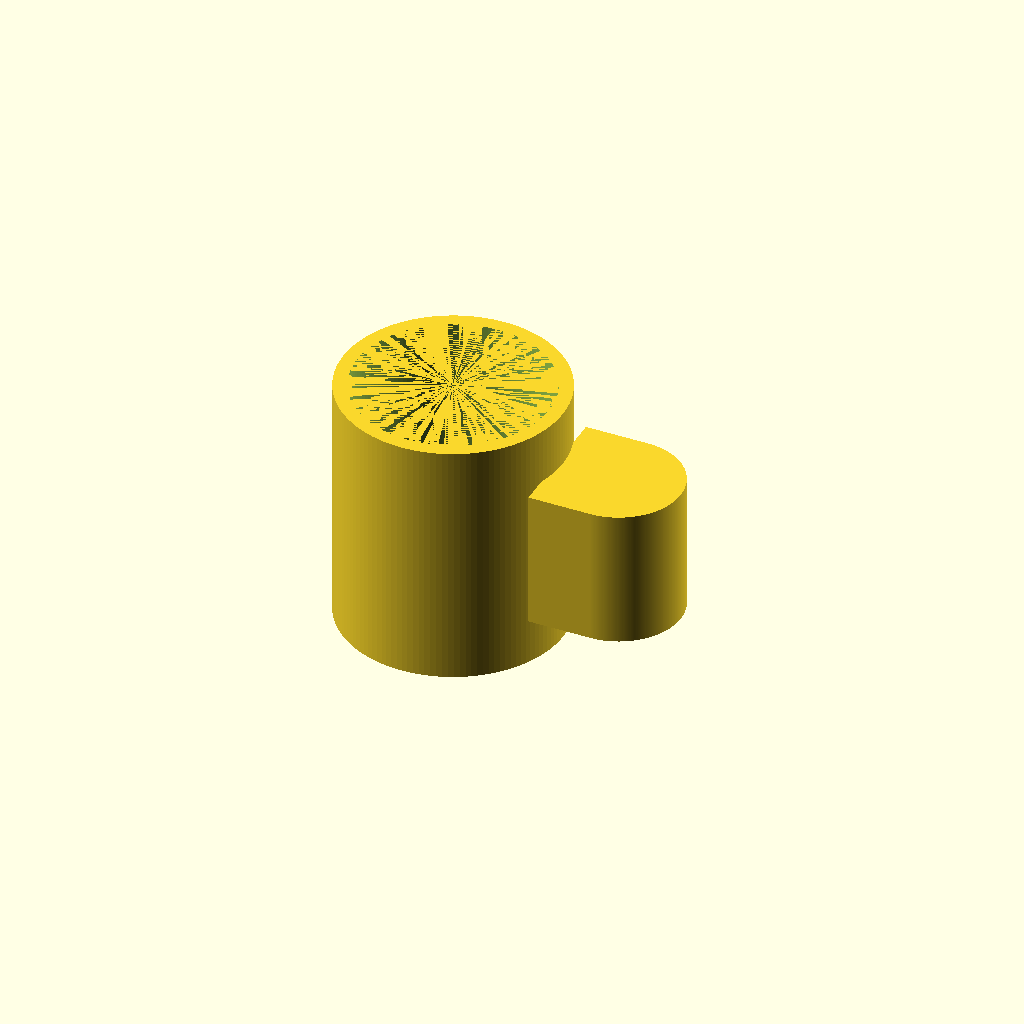
Cell 1: the model at its default parameters.
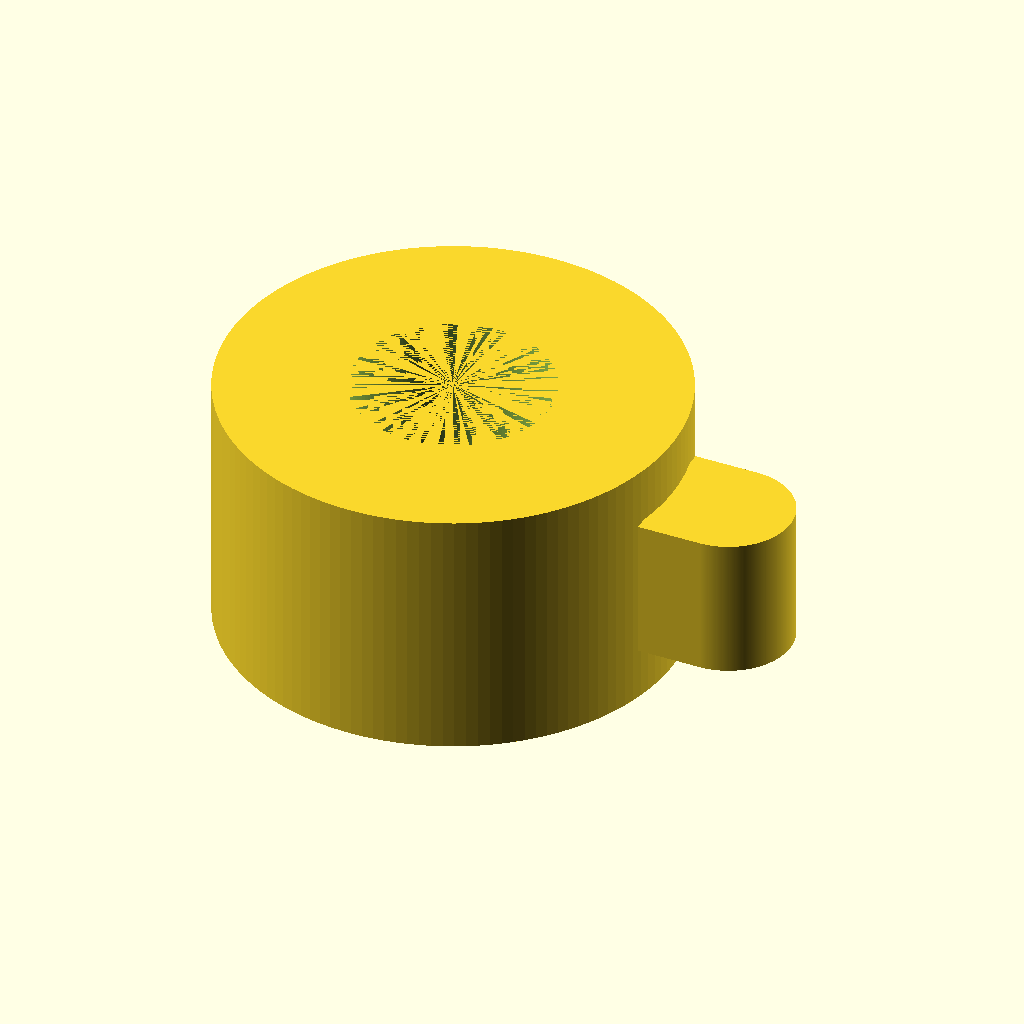
Cell 2: cup_outer_d = 160 (everything else at default).
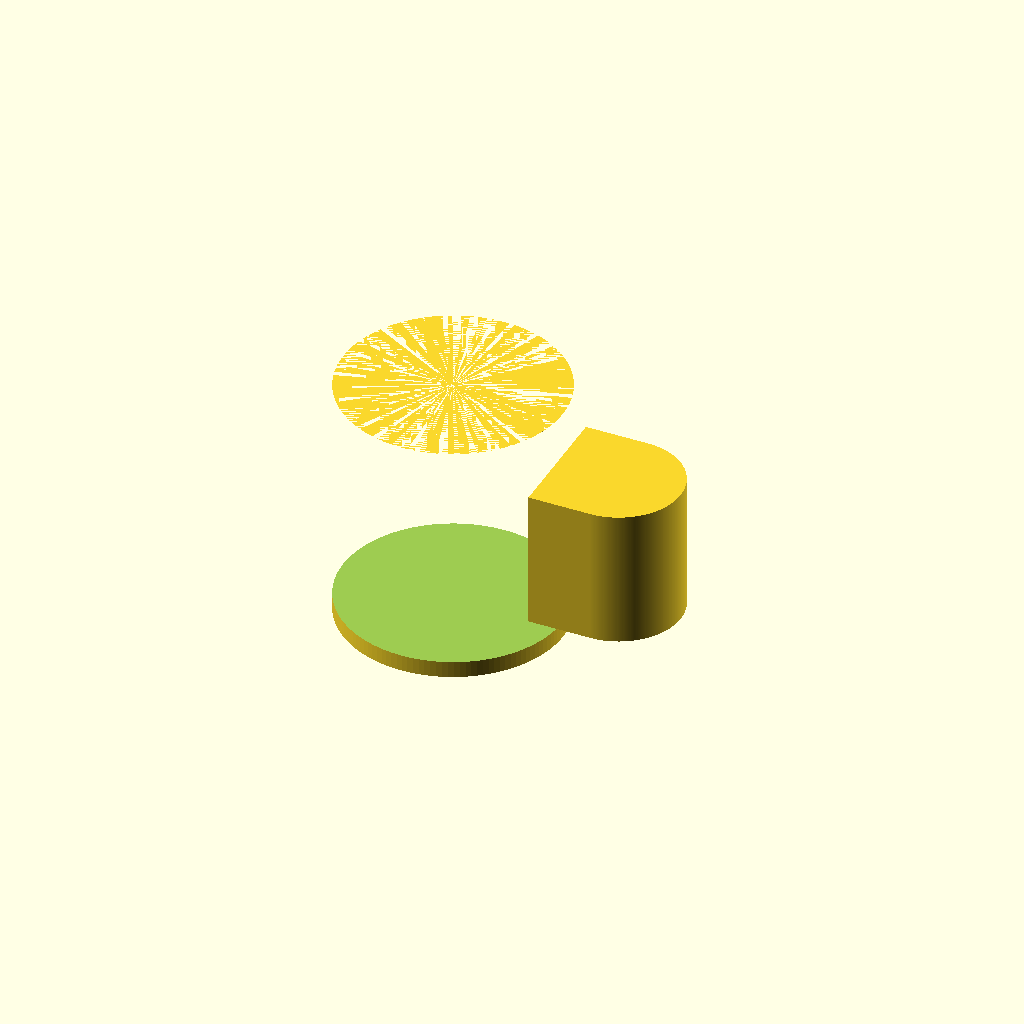
Cell 3: the same model with cup_inner_d = 140.
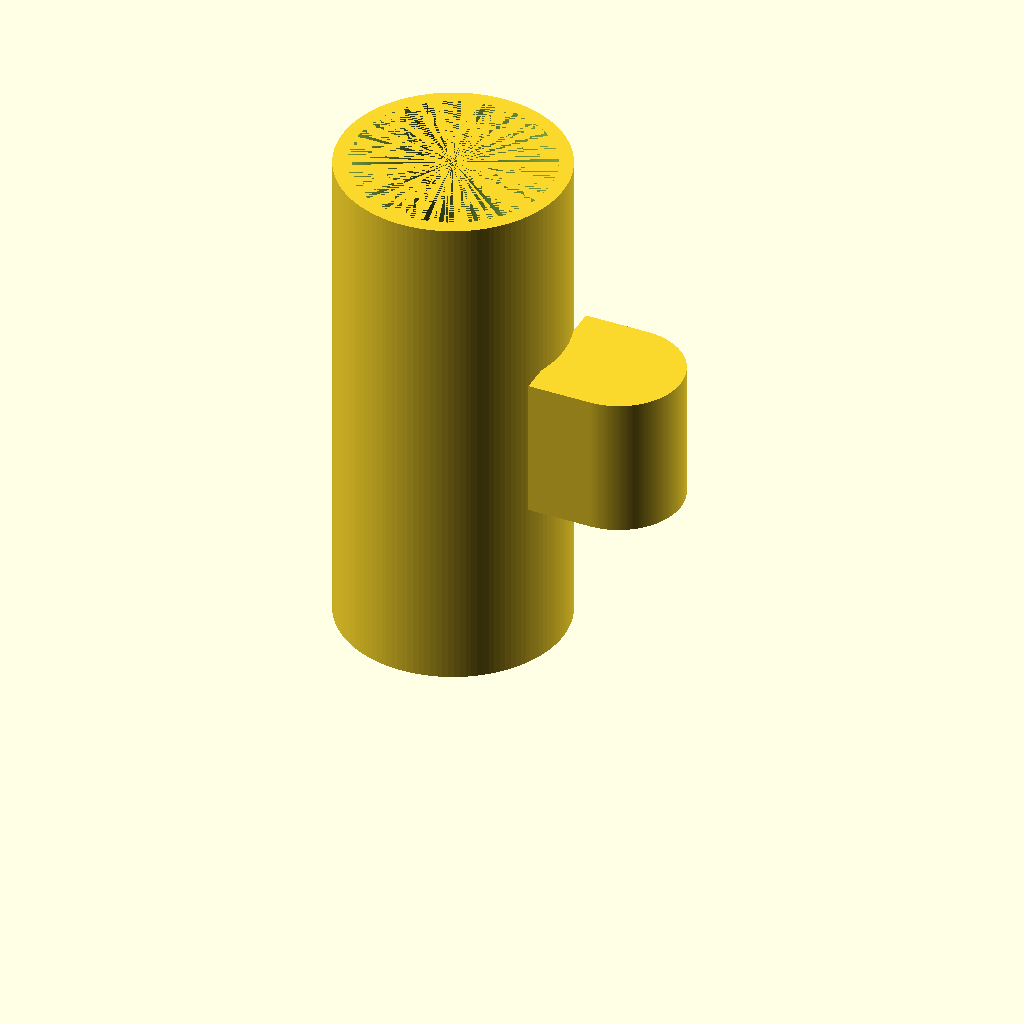
Cell 4: cup_height = 180 (everything else at default).
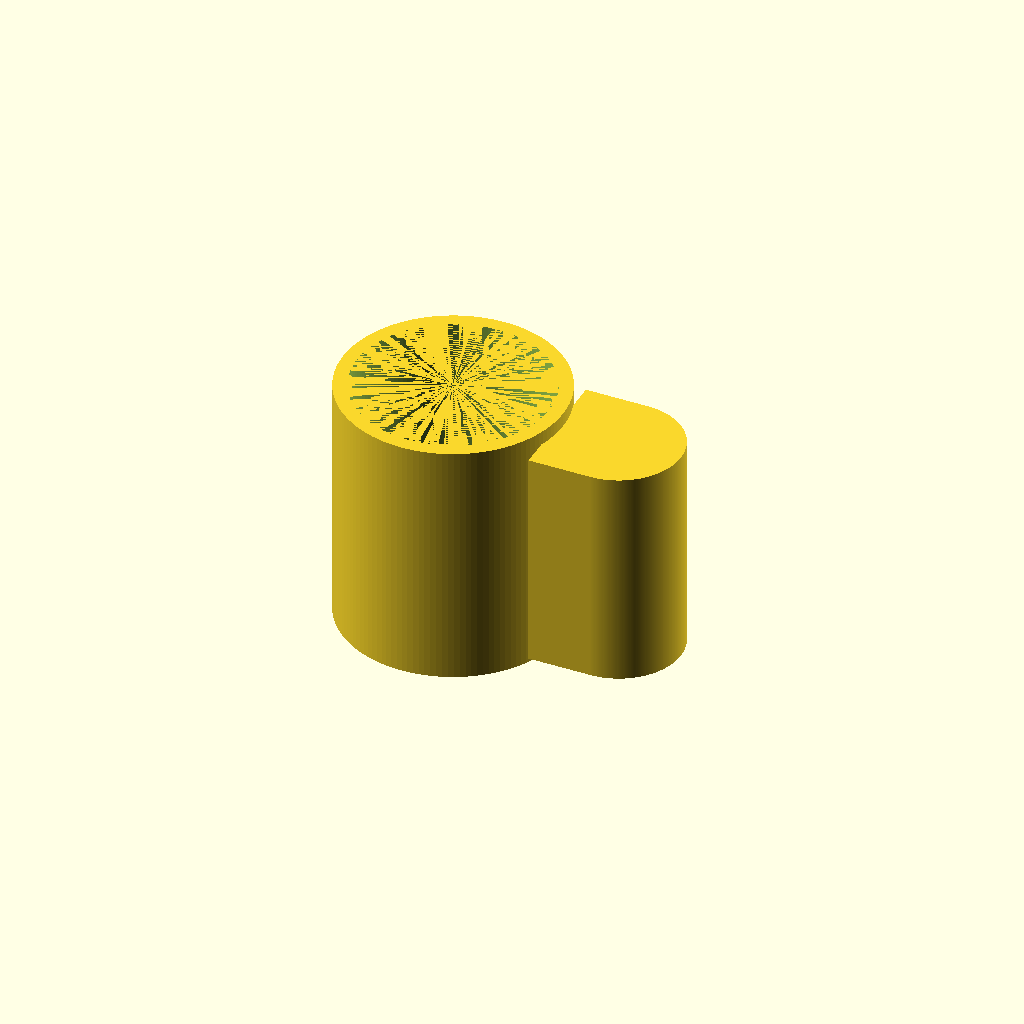
Cell 5: the same model with handle_hole_h = 60.
All cells are drawn from one camera (rotation 55°, 0°, 25°, orthographic, colour scheme Cornfield), so only the parameter changes between them.
OpenSCAD source file results/tier-2-offset-handle-mug/bare_gpt-4.1-849485b181c5-2026-04-28T13-19-19-426Z/final.scad:
// **** パラメータ ****
cup_outer_d = 80;       // 外径 (mm)
cup_inner_d = 70;       // 内径 (mm)
wall_thick = (cup_outer_d - cup_inner_d) / 2;  // 5mm
cup_height = 90;        // 高さ (mm)
bottom_thick = 6;       // 底の厚み (mm)

// 取手パラメータ
handle_hole_h = 30;     // 取手内側高さ (mm)
handle_hole_w = 25;     // 取手内側幅 (mm)
handle_thick = 10;      // 取手断面厚み (mm)
handle_clear = 2;       // 取手と本体間の最小隙間(0～2mm)
handle_outer_r = (handle_hole_w + handle_thick * 2) / 2;    // 外半径
handle_offset_z = (cup_height - handle_hole_h) / 2;          // 取手取付高さ

// **** マグ本体 ****
module mug_body() {
    difference() {
        // 外筒
        cylinder(d = cup_outer_d, h = cup_height, $fn=128);
        // 内空間
        translate([0,0,bottom_thick])
            cylinder(d = cup_inner_d, h = cup_height-bottom_thick, $fn=128);
    }
}

// **** ハンドル (D字型) ****
module mug_handle() {
    // D 字外側のパス用パラメータ
    r = handle_outer_r;
    hole_h = handle_hole_h;
    straight_len = hole_h;  // 直線部(上下に伸びる)
    handle_len = hole_h + handle_thick * 2; // 外枠高さ

    // D 字の中心点 (本体からの位置)
    x_offset = cup_outer_d/2 - handle_clear + r;
    y_offset = 0;
    z_offset = handle_offset_z - handle_thick;

    // D字外形パス(半円+直線)
    path_points = concat(
        [for(a=[90:-180:-90]) [r*cos(a), r*sin(a)]],  // 半円(下→上, Y軸正方向)
        [
            [ -r, -r ],
            [ -r, r ]
        ]
    );

    // D字外形
    difference() {
        // 外
        translate([x_offset, y_offset, handle_offset_z-handle_thick])
            linear_extrude(height=handle_len)
                polygon(points = concat(
                    [for(a=[90:-1:-90]) [r*cos(a), r*sin(a)]],  // 半円(下→上)
                    [[-r, -r],[ -r, r]]
                ));

        // 内（指が入る空間）
        translate([
            x_offset, y_offset, handle_offset_z
        ])
            linear_extrude(height=handle_hole_h)
                polygon(points = concat(
                    [for(a=[90:-1:-90]) [handle_hole_w/2*cos(a), handle_hole_w/2*sin(a)]],
                    [[-handle_hole_w/2, -handle_hole_w/2],[ -handle_hole_w/2, handle_hole_w/2]]
                ));
    }
}

// **** 全体 ****
union() {
    mug_body();
    mug_handle();
}
Parameter table extracted from the source (name, type, default, range or options):
cup_outer_d: number, default 80
cup_inner_d: number, default 70
cup_height: number, default 90
bottom_thick: number, default 6
handle_hole_h: number, default 30
handle_hole_w: number, default 25
handle_thick: number, default 10
handle_clear: number, default 2
